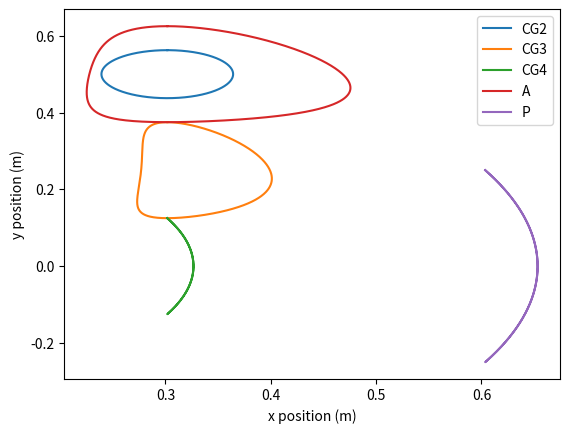
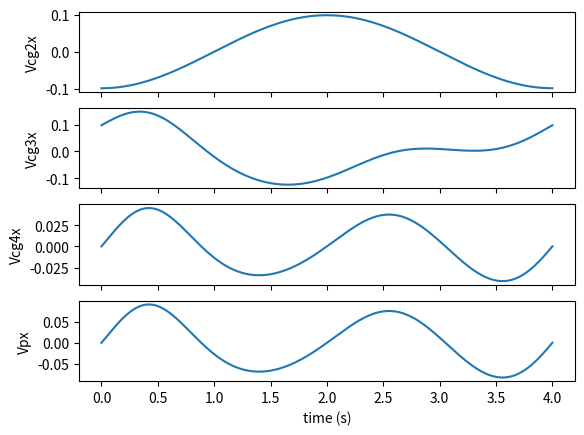
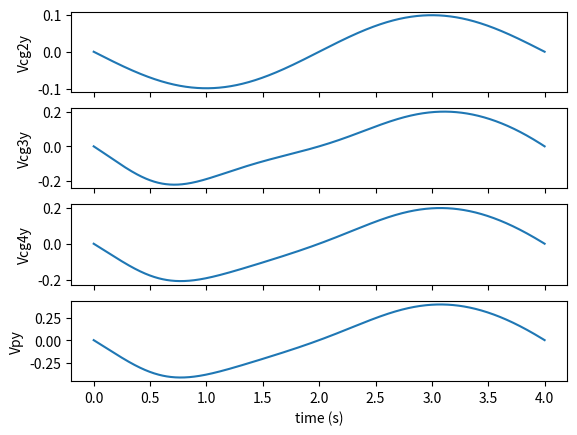
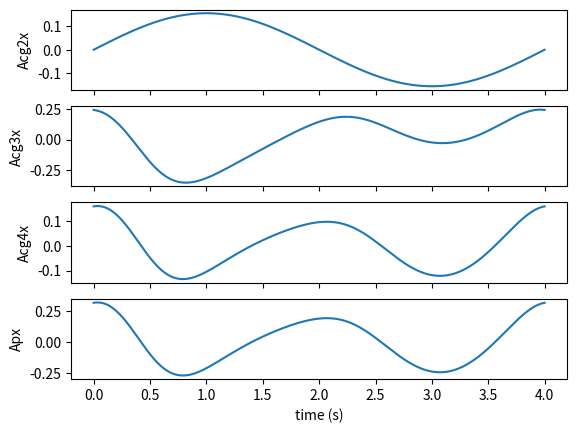
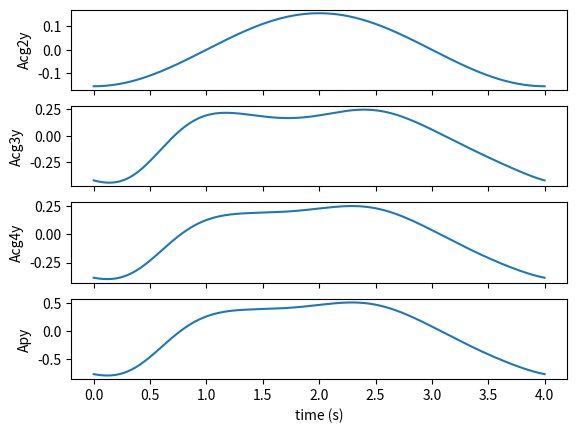
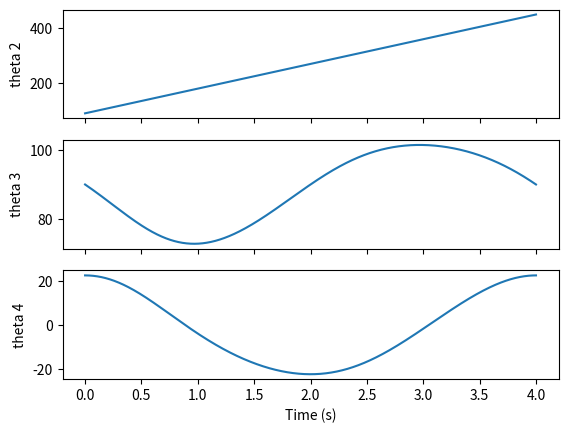
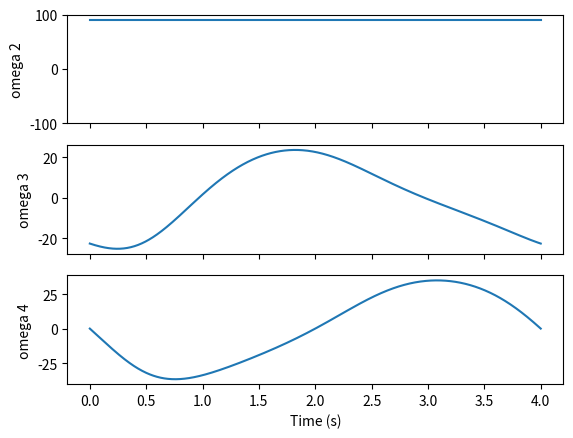
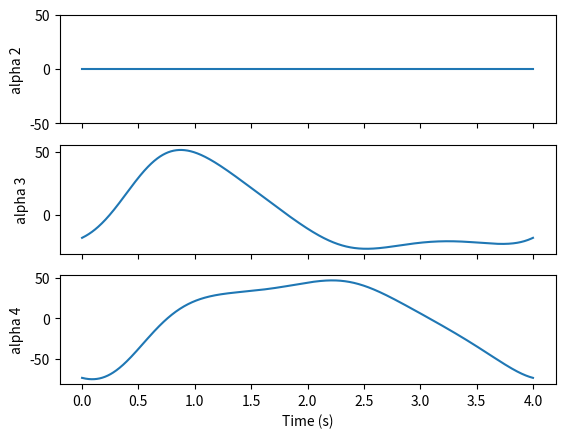
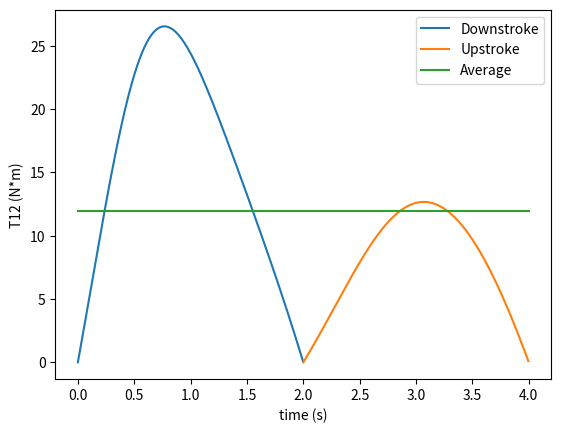

Source code (Python) for these figures, in order:
"""
Title: Exam 2
    
Purpose: Design 4 bar linkage and measure necessary torque to run it.

Created on Thu Nov 19 09:19:56 2020

author: Robert Salati and Adam Wickenheiser
"""

# Modules
import math as m
import sympy as sy
import scipy as sci
from scipy.optimize import root_scalar
from scipy import interpolate
import numpy as np
import matplotlib.pyplot as plt
import matplotlib.patches as mpatches
import sys

# Code Start

# -----------------------------------------------------------------------------
#                           Designing Crank-rocker                           
# -----------------------------------------------------------------------------

def check_Grashof(a,b,c,d):
    # Prints "Grashof","non-Grashof", or "Special case Grashof"
    # based on link lengths a,b,c,d (in any order)
    
    S = min(a,b,c,d)
    L = max(a,b,c,d)
    SL = S + L
    PQ = a + b + c + d - SL
    if SL < PQ:
        print('Grashof')
    elif SL == PQ:
        print('Special case Grashof')
    else:
        print('non-Grashof')
        
# 2-position crank rocker synthesis

# givens
z_O4 = 0 + 0j                                       # Ground link for rocker
tht4 = -22.5*np.pi/180                              # Starting angle for rocker
phi = 45*np.pi/180                                  # Angle of sweep for rocker

# R4 from R2
R2 = 0.25/2                                         # Length of crank
R4 = R2/np.sin(phi/2)                               # Length of rocker
M = R4*(np.exp(1j*(phi+tht4))-np.exp(1j*tht4))      # Vector between both positions of rocker

# compute position of crank-ground joint
R3 = 0.5                                            # Length of coupler
K = (R2+R3)/np.abs(M)                               # Ratio
z_B1 = z_O4 + R4*np.exp(1j*tht4)                    # Vector from origin to end of position 1
z_O2 = z_B1 + K*M                                   # ground link of crank
z1 = z_O4-z_O2


# Print statements
print('Parameters for Crank-Rocker:')
print('Length of rocker connection point:',round(R4,3))
print('Total length of rocker:',round(R4*2,3))
print('Crank ground link:',round(np.real(z_O2),3),'+',round(np.imag(z_O2),3),'j')
check_Grashof(np.abs(z_O2-z_O4), R2, R3, R4)


# -----------------------------------------------------------------------------
#                              Kinematic Analysis                              
# -----------------------------------------------------------------------------

# Given Constants:
b = 0.025                                           # Height of bars [m]
h = 0.025                                           # Width of bars (into screen) [m]
rho = 7800                                          # Density of steel [kg/m^3]
theta20 = 148.89*np.pi/180                          # initial angle of crank [rad]
w = 0.25*2*np.pi                                    # Angular velocity of crank [rad/s]
alpha2 = 0                                          # Angular acceleration of crank [rad/s^2]
link_config = 'open'
z1=-np.abs(z1)

# Derived Constants: 
m2 = b*h*R2*rho                                     # Mass of crank [kg]
I2g = 825.20*10**-6                                 # Moment of inertia of crank about CoM [kg*m^2]
I2o4 = I2g+m2*(R2/2)**2                             # Moment of inertia of crank about rotation point [kg*m^2]

m3 = b*h*R3*rho                                     # Mass of coupler [kg]
I3g = 50908.20*10**-6                               # Moment of inertia of coupler about CoM [kg*m^2]

m4 = b*h*R4*2*rho                                   # Mass of rocker [kg]
I4g = 113804.85*10**-6                              # Moment of inertia of rocker about CoM [kg*m^2]
I4o2 = I4g+m4*R4**2                                 # Moment of inertia of rocker about rotation point [kg*m^2] 

# set up arrays for simulation
t = np.linspace(0,2*np.pi/w,1001)                   # time array [s]
tht2 = w*t + theta20                                # crank angle array [rad]
tht3 = np.zeros_like(t)                             # coupler angle array [rad]
tht4 = np.zeros_like(t)                             # rocker angle array [rad]

# choose which solution of tht4 to look for
if link_config == 'open':
    bracket = [0,np.pi]
    x0 = np.pi/2
else:
    bracket = [-np.pi,0]
    x0 = -np.pi/2

# function whose root we want to find within the bracket
def calc_tht4(tht4_guess):
    z4 = R4*np.exp(1j*tht4_guess)
    z5 = z1 + z4
    z3 = z5 - z2
    r = np.abs(z3)
    return r - R3

for i in range(t.size):
    z2 = R2*np.exp(1j*tht2[i])
    sol = root_scalar(calc_tht4,x0=x0,bracket=bracket)
    tht4[i] = sol.root
    z4 = R4*np.exp(1j*tht4[i])
    z5 = z1 + z4
    z3 = z5 - z2
    tht3[i] = np.angle(z3)
    
# Converting back to standard coordinates
tht2 = tht2 - 58.89*np.pi/180                       # new theta 2 array
tht3 = tht3 - 58.89*np.pi/180                       # new theta 3 array
tht4 = tht4 - 58.89*np.pi/180                       # new theta 4 array

# positions of A and B
z_B = R4*np.exp(1j*tht4)                            # position of coupler-rocker attachment
z_A = z_B+R3*np.exp(1j*tht3)                        # position of end of crank-coupler attachment

# positions of centers of gravity
z_g2 = z_O2 + R2/2*np.exp(1j*tht2)                  # CoM for crank
z_g3 = z_B + R3/2*np.exp(1j*tht3)                   # CoM for coupler
z_g4 = z_B                                          # CoM for rocker

# other positions
z_p = z_O4+R4*2*np.exp(1j*tht4)                     # point p on rocker

# Splines:

# Crank
x_g2_spline = interpolate.splrep(t,np.real(z_g2))   # spline of point g2 x-position array
y_g2_spline = interpolate.splrep(t,np.imag(z_g2))   # spline of point g2 y-position array 
tht2_spline = interpolate.splrep(t,tht2)            # spline of point theta 2 array
Vx_g2 = interpolate.splev(t,x_g2_spline,der=1)      # spline of G2 x velocity
Vy_g2 = interpolate.splev(t,y_g2_spline,der=1)      # spline of G2 y velocity
Ax_g2 = interpolate.splev(t,x_g2_spline,der=2)      # spline of G2 x acceleration
Ay_g2 = interpolate.splev(t,y_g2_spline,der=2)      # spline of G2 y acceleration
w_2 = interpolate.splev(t,tht2_spline,der=1)        # spline of crank angular velocity
al_2 = interpolate.splev(t,tht2_spline,der=2)       # spline of crank angular acceleration

# coupler
x_g3_spline = interpolate.splrep(t,np.real(z_g3))   # spline of point g3 x-position array
y_g3_spline = interpolate.splrep(t,np.imag(z_g3))   # spline of point g3 y-position array
tht3_spline = interpolate.splrep(t,tht3)            # spline of point theta 3 array
Vx_g3 = interpolate.splev(t,x_g3_spline,der=1)      # spline of G3 x velocity
Vy_g3 = interpolate.splev(t,y_g3_spline,der=1)      # spline of G3 y velocity
Ax_g3 = interpolate.splev(t,x_g3_spline,der=2)      # spline of G3 x acceleration
Ay_g3 = interpolate.splev(t,y_g3_spline,der=2)      # spline of G3 y acceleration
w_3 = interpolate.splev(t,tht3_spline,der=1)        # spline of coupler angular velocity
al_3 = interpolate.splev(t,tht3_spline,der=2)       # spline of coupler angular acceleration

# Rocker
x_g4_spline = interpolate.splrep(t,np.real(z_g4))   # spline of point g4 x-position array
y_g4_spline = interpolate.splrep(t,np.imag(z_g4))   # spline of point g4 y-position array
x_p_spline = interpolate.splrep(t,np.real(z_p))     # spline of point P4 x-position array
y_p_spline = interpolate.splrep(t,np.imag(z_p))     # spline of point P4 y-position array
tht4_spline = interpolate.splrep(t,tht4)            # spline of point theta 4 array
Vx_g4 = interpolate.splev(t,x_g4_spline,der=1)      # spline of G4 x velocity
Vy_g4 = interpolate.splev(t,y_g4_spline,der=1)      # spline of G4 y velocity
Ax_g4 = interpolate.splev(t,x_g4_spline,der=2)      # spline of G4 x acceleration
Ay_g4 = interpolate.splev(t,y_g4_spline,der=2)      # spline of G4 y acceleration
Vx_p = interpolate.splev(t,x_p_spline,der=1)        # spline of p x velocity
Vy_p = interpolate.splev(t,y_p_spline,der=1)        # spline of p y velocity
Ax_p = interpolate.splev(t,x_p_spline,der=2)        # spline of p x acceleration
Ay_p = interpolate.splev(t,y_p_spline,der=2)        # spline of p y acceleration
w_4 = interpolate.splev(t,tht4_spline,der=1)        # spline of rocker angular velocity
al_4 = interpolate.splev(t,tht4_spline,der=2)       # spline of rocker angular acceleration

# -----------------------------------------------------------------------------
#                               Kinetic Analysis                               
# -----------------------------------------------------------------------------

T12d = []                                           # empty array for T12 (downstroke)
T12u = []                                           # empty array for T12 (upstroke)
td = []                                             # empty array for t (downstroke)
tu = []                                             # empty array for t (upstroke)
F = [100,-50]                                       # f values for downstroke and upstroke respectively
for i in range(len(t)):
    if Vy_p[i] < 0:                                 # downstroke
        t12 = (I3g*al_3[i]*w_3[i]+I4o2*al_4[i]*w_4[i]-F[0]*Vy_p[i])/w_2[i]
        T12d.append(t12)
        td.append(t[i])
    else:                                           # upstroke
        t12 = (I3g*al_3[i]*w_3[i]+I4o2*al_4[i]*w_4[i]-F[1]*Vy_p[i])/w_2[i]
        T12u.append(t12)
        tu.append(t[i])
T12avg = np.average(T12d+T12u)
T12avg = np.ones_like(t)*T12avg
print('Max torque =', round(np.max(T12d),3),'N*m')
print('Average torque =', round(T12avg[0],3),'N*m')

# -----------------------------------------------------------------------------
#                                   Plotting                                   
# -----------------------------------------------------------------------------

# positions
_, ax = plt.subplots()
ax.plot(np.real(z_g2),np.imag(z_g2),label='CG2')
ax.plot(np.real(z_g3),np.imag(z_g3),label='CG3')
ax.plot(np.real(z_g4),np.imag(z_g4),label='CG4')
ax.plot(np.real(z_A),np.imag(z_A),label='A')
ax.plot(np.real(z_p),np.imag(z_p),label='P')
ax.set_xlabel('x position (m)')
ax.set_ylabel('y position (m)')
ax.legend()

# x velocities
_, bx = plt.subplots(4,sharex=True)
bx[0].plot(t,Vx_g2)
bx[0].set_ylabel('Vcg2x')
bx[1].plot(t,Vx_g3)
bx[1].set_ylabel('Vcg3x')
bx[2].plot(t,Vx_g4)
bx[2].set_ylabel('Vcg4x')
bx[3].plot(t,Vx_p)
bx[3].set_ylabel('Vpx')
bx[3].set_xlabel('time (s)')

# y velocities
_, cx = plt.subplots(4,sharex=True)
cx[0].plot(t,Vy_g2)
cx[0].set_ylabel('Vcg2y')
cx[1].plot(t,Vy_g3)
cx[1].set_ylabel('Vcg3y')
cx[2].plot(t,Vy_g4)
cx[2].set_ylabel('Vcg4y')
cx[3].plot(t,Vy_p)
cx[3].set_ylabel('Vpy')
cx[3].set_xlabel('time (s)')

# x accelerations
_, dx = plt.subplots(4,sharex=True)
dx[0].plot(t,Ax_g2)
dx[0].set_ylabel('Acg2x')
dx[1].plot(t,Ax_g3)
dx[1].set_ylabel('Acg3x')
dx[2].plot(t,Ax_g4)
dx[2].set_ylabel('Acg4x')
dx[3].plot(t,Ax_p)
dx[3].set_ylabel('Apx')
dx[3].set_xlabel('time (s)')

# y accelerations
_, ex = plt.subplots(4,sharex=True)
ex[0].plot(t,Ay_g2)
ex[0].set_ylabel('Acg2y')
ex[1].plot(t,Ay_g3)
ex[1].set_ylabel('Acg3y')
ex[2].plot(t,Ay_g4)
ex[2].set_ylabel('Acg4y')
ex[3].plot(t,Ay_p)
ex[3].set_ylabel('Apy')
ex[3].set_xlabel('time (s)')

# angles
_, fx = plt.subplots(3,sharex=True)
fx[0].plot(t,tht2*180/np.pi)
fx[0].set_ylabel('theta 2')
fx[1].plot(t,tht3*180/np.pi)
fx[1].set_ylabel('theta 3')
fx[2].plot(t,tht4*180/np.pi)
fx[2].set_ylabel('theta 4')
fx[2].set_xlabel('Time (s)')

# angular velocities
_, gx = plt.subplots(3,sharex=True)
gx[0].plot(t,w_2*180/np.pi)
gx[0].set_ylim(-100,100)
gx[0].set_ylabel('omega 2')
gx[1].plot(t,w_3*180/np.pi)
gx[1].set_ylabel('omega 3')
gx[2].plot(t,w_4*180/np.pi)
gx[2].set_ylabel('omega 4')
gx[2].set_xlabel('Time (s)')

# angular accelerations
_, hx = plt.subplots(3,sharex=True)
hx[0].plot(t,al_2*180/np.pi)
hx[0].set_ylabel('alpha 2')
hx[0].set_ylim(-50,50)
hx[1].plot(t,al_3*180/np.pi)
hx[1].set_ylabel('alpha 3')
hx[2].plot(t,al_4*180/np.pi)
hx[2].set_ylabel('alpha 4')
hx[2].set_xlabel('Time (s)')

# torque required:
_, ix = plt.subplots()
td.remove(td[-1])               # Removing the last data point. This is strictly for plotting purposes.                    
T12d.remove(T12d[-1])
ix.plot(td,T12d,label='Downstroke')
ix.plot(tu,T12u,label='Upstroke')
ix.plot(t,T12avg,label='Average')
ix.set_xlabel('time (s)')
ix.set_ylabel('T12 (N*m)')
ix.legend()
